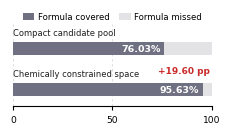

Write the Python code that produced this figure.
# ============================================================
# Fig. 2e
# Reference-formula coverage
#
# Compact horizontal 100% stacked bars
#
# Designed for the limited space available in Fig. 2e
#
# Output:
#   fig2e_reference_formula_coverage.pdf
#   fig2e_reference_formula_coverage.svg
#   fig2e_reference_formula_coverage.png
# ============================================================

from pathlib import Path

import numpy as np
import matplotlib.pyplot as plt
import matplotlib as mpl
from matplotlib.patches import Patch


# ============================================================
# 1. Global style
# ============================================================

mpl.rcParams.update({
    "font.family": "Arial",
    "font.size": 8.0,

    "axes.labelsize": 7.2,
    "axes.linewidth": 0.8,

    "xtick.labelsize": 6.6,
    "ytick.labelsize": 6.6,

    "xtick.major.width": 0.8,
    "ytick.major.width": 0.8,

    "xtick.major.size": 3,
    "ytick.major.size": 0,

    "legend.fontsize": 6.3,

    "pdf.fonttype": 42,
    "ps.fonttype": 42,
    "svg.fonttype": "none",

    "figure.dpi": 150,
    "savefig.dpi": 600,
})


# ============================================================
# 2. Figure size
# ============================================================
#
# Wide and short, specifically for the available Fig. 2e space.
# ============================================================

FIG_WIDTH = 2.2
FIG_HEIGHT = 1.55


# ============================================================
# 3. Data
# ============================================================

covered = np.array([
    76.03,
    95.63,
])

missed = 100.0 - covered

improvement = covered[1] - covered[0]


# ============================================================
# 4. Colors
# ============================================================

COVERED_COLOR = "#6F7082"
MISSED_COLOR = "#E3E3E6"

TEXT_COLOR = "#202020"
SECONDARY_TEXT = "#555555"

# Same red family already used elsewhere in Fig. 2
IMPROVEMENT_COLOR = "#C92A2A"


# ============================================================
# 5. Figure
# ============================================================

fig, ax = plt.subplots(
    figsize=(
        FIG_WIDTH,
        FIG_HEIGHT,
    )
)


# ============================================================
# 6. Bar geometry
# ============================================================
#
# Leave vertical space above each bar for the category label.
# ============================================================

y_positions = [
    1.00,
    0.20,
]

BAR_HEIGHT = 0.25


# ============================================================
# 7. Draw stacked bars
# ============================================================

for y, cov, mis in zip(
    y_positions,
    covered,
    missed,
):

    # Covered
    ax.barh(
        y,
        cov,
        height=BAR_HEIGHT,
        left=0,

        color=COVERED_COLOR,
        edgecolor="none",

        zorder=3,
    )

    # Missed
    ax.barh(
        y,
        mis,
        height=BAR_HEIGHT,
        left=cov,

        color=MISSED_COLOR,
        edgecolor="none",

        zorder=2,
    )


# ============================================================
# 8. Category labels
# ============================================================
#
# Put labels ABOVE the bars instead of on the y-axis.
# This saves a lot of horizontal space.
# ============================================================

ax.text(
    0,
    y_positions[0] + 0.22,

    "Compact candidate pool",

    ha="left",
    va="bottom",

    fontsize=6,
    color=TEXT_COLOR,

    zorder=5,
)

ax.text(
    0,
    y_positions[1] + 0.22,

    "Chemically constrained space",

    ha="left",
    va="bottom",

    fontsize=6,
    color=TEXT_COLOR,

    zorder=5,
)


# ============================================================
# 9. Coverage values
# ============================================================
#
# Put the main coverage numbers inside the dark segments.
# ============================================================

ax.text(
    covered[0] - 2.0,
    y_positions[0],

    f"{covered[0]:.2f}%",

    ha="right",
    va="center",

    fontsize=6.8,
    fontweight="bold",

    color="white",

    zorder=6,
)

ax.text(
    covered[1] - 2.0,
    y_positions[1],

    f"{covered[1]:.2f}%",

    ha="right",
    va="center",

    fontsize=6.8,
    fontweight="bold",

    color="white",

    zorder=6,
)


# ============================================================
# 10. Improvement annotation
# ============================================================
#
# Small annotation emphasizing expansion of the coverage ceiling.
# ============================================================

ax.text(
    99,
    0.57,

    f"+{improvement:.2f} pp",

    ha="right",
    va="center",

    fontsize=6.5,
    fontweight="bold",

    color=IMPROVEMENT_COLOR,

    zorder=7,
)


# ============================================================
# 11. Axes
# ============================================================

ax.set_xlim(
    0,
    100,
)

ax.set_ylim(
    -0.12,
    1.48,
)


# Only three x ticks to keep the panel compact
ax.set_xticks([
    0,
    50,
    100,
])

# ax.set_xlabel(
#     "Coverage (%)",
#     fontsize=7.0,
#     fontweight="normal",
#     labelpad=2.5,
# )


# No y-axis needed
ax.set_yticks([])


# ============================================================
# 12. Grid
# ============================================================

ax.grid(
    axis="x",
    linestyle=(0, (3, 3)),
    linewidth=0.60,
    color="#D9D9D9",
)

ax.set_axisbelow(True)


# ============================================================
# 13. Clean frame
# ============================================================

ax.spines["top"].set_visible(False)
ax.spines["right"].set_visible(False)
ax.spines["left"].set_visible(False)

ax.spines["bottom"].set_linewidth(0.8)


# ============================================================
# 14. Legend
# ============================================================

legend_handles = [
    Patch(
        facecolor=COVERED_COLOR,
        edgecolor="none",
        label="Formula covered",
    ),

    Patch(
        facecolor=MISSED_COLOR,
        edgecolor="none",
        label="Formula missed",
    ),
]


legend = ax.legend(
    handles=legend_handles,

    loc="upper center",

    bbox_to_anchor=(
        0.50,
        1.18,
    ),

    ncol=2,

    frameon=False,

    columnspacing=1.15,

    handlelength=1.35,
    handleheight=0.75,

    handletextpad=0.40,

    borderaxespad=0,

    fontsize=6.1,
)


for text in legend.get_texts():

    text.set_fontsize(6.1)
    text.set_fontweight("normal")


# ============================================================
# 15. Layout
# ============================================================
#
# Very little left margin because labels are now inside the axes.
# ============================================================

plt.subplots_adjust(
    left=0.08,
    right=0.985,

    top=0.78,
    bottom=0.25,
)


# ============================================================
# 16. Save
# ============================================================

out_dir = Path("./figures")

out_dir.mkdir(
    parents=True,
    exist_ok=True,
)


pdf_path = (
    out_dir /
    "fig2e_reference_formula_coverage.pdf"
)

svg_path = (
    out_dir /
    "fig2e_reference_formula_coverage.svg"
)

png_path = (
    out_dir /
    "fig2e_reference_formula_coverage.png"
)


fig.savefig(
    pdf_path,

    bbox_inches="tight",

    pad_inches=0.03,

    facecolor="white",
)


fig.savefig(
    svg_path,

    bbox_inches="tight",

    pad_inches=0.03,

    facecolor="white",
)


fig.savefig(
    png_path,

    bbox_inches="tight",

    pad_inches=0.03,

    facecolor="white",

    dpi=600,
)


plt.show()


print("Saved files:")
print(pdf_path)
print(svg_path)
print(png_path)
